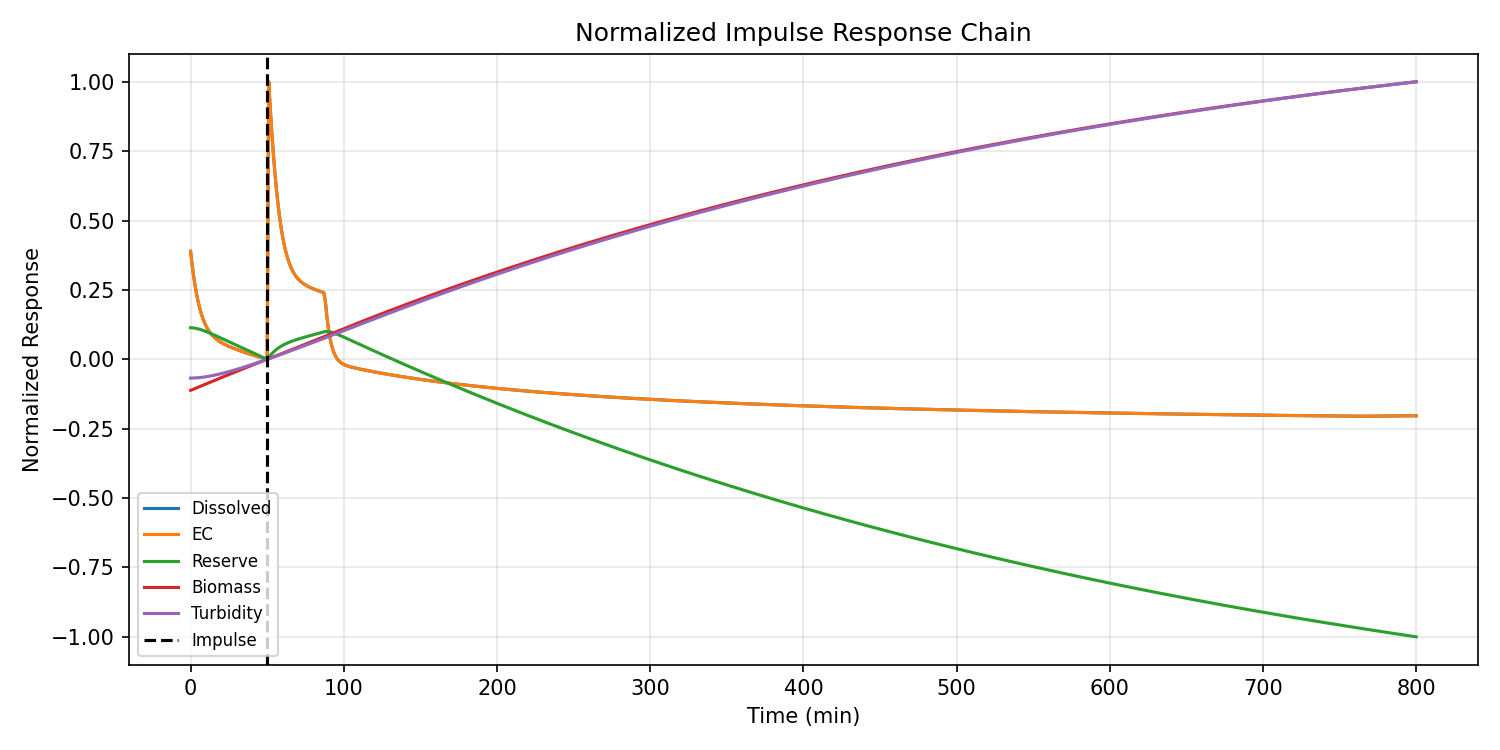

Source data for this figure (header and first rows):
water_temp, ph, dissolved_oxygen, ambient_temp, prev_flowrate, prev_duration, time_since_last_dose, cumulative_nutrients, cumulative_dilution, step_index, dissolved_nutrient_mass, algae_biomass, internal_reserve, dead_biomass_pool, health_index, damage_index, ec, turbidity, pending_nutrients, time_min, flowrate, duration, total_mass
22.0, 7.2, 8.0, 22.0, 0.0, 0.0, 999.0, 0.0, 0.0, 0, 0.5, 100.0, 25.0, 0.0, 1.0, 0.0, 0.4, 220, 0.0, 0.0, 0.0, 0.0, 35.5
22.0, 7.2, 8, 22.0, 0.0, 0.0, 1059, 0.0, 0.0005784, 1, 0.47, 100.2, 25, 0.01024, 1.0, 0.0, 0.376, 220, 0.0, 1.0, 0.0, 0.0, 35.5
22.0, 7.2, 8, 22.0, 0.0, 0.0, 1119, 0.0, 0.001122, 2, 0.4439, 100.4, 24.99, 0.02045, 1.0, 0.0, 0.3551, 220.1, 0.0, 2.0, 0.0, 0.0, 35.5
22.0, 7.2, 8, 22.0, 0.0, 0.0, 1179, 0.0, 0.001636, 3, 0.4213, 100.7, 24.98, 0.03065, 1.0, 0.0, 0.337, 220.1, 0.0, 3.0, 0.0, 0.0, 35.5
22.0, 7.2, 8.001, 22.0, 0.0, 0.0, 1239, 0.0, 0.002123, 4, 0.4018, 100.9, 24.97, 0.04083, 1.0, 0.0, 0.3214, 220.2, 0.0, 4.0, 0.0, 0.0, 35.5
22.0, 7.2, 8.001, 22.0, 0.0, 0.0, 1299, 0.0, 0.002588, 5, 0.3851, 101.1, 24.95, 0.051, 1.0, 0.0, 0.3081, 220.3, 0.0, 5.0, 0.0, 0.0, 35.5
22.0, 7.2, 8.001, 22.0, 0.0, 0.0, 1359, 0.0, 0.003033, 6, 0.3708, 101.3, 24.93, 0.06115, 1.0, 0.0, 0.2966, 220.4, 0.0, 6.0, 0.0, 0.0, 35.5
22.0, 7.2, 8.001, 22.0, 0.0, 0.0, 1419, 0.0, 0.003462, 7, 0.3585, 101.5, 24.91, 0.07128, 1.0, 0.0, 0.2868, 220.6, 0.0, 7.0, 0.0, 0.0, 35.5
22.0, 7.2, 8.001, 22.0, 0.0, 0.0, 1479, 0.0, 0.003877, 8, 0.3481, 101.8, 24.89, 0.0814, 1.0, 0.0, 0.2785, 220.7, 0.0, 8.0, 0.0, 0.0, 35.5
22.0, 7.2, 8.001, 22.0, 0.0, 0.0, 1539, 0.0, 0.004279, 9, 0.3392, 102, 24.87, 0.0915, 1.0, 0.0, 0.2714, 220.9, 0.0, 9.0, 0.0, 0.0, 35.5
22.0, 7.2, 8.001, 22.0, 0.0, 0.0, 1599, 0.0, 0.004672, 10, 0.3316, 102.2, 24.84, 0.1016, 1.0, 0.0, 0.2653, 221.1, 0.0, 10.0, 0.0, 0.0, 35.5
22.0, 7.2, 8.002, 22.0, 0.0, 0.0, 1659, 0.0, 0.005055, 11, 0.3251, 102.4, 24.82, 0.1117, 1.0, 0.0, 0.2601, 221.2, 0.0, 11.0, 0.0, 0.0, 35.5
22.0, 7.2, 8.002, 22.0, 0.0, 0.0, 1719, 0.0, 0.005431, 12, 0.3195, 102.6, 24.79, 0.1217, 1.0, 0.0, 0.2556, 221.5, 0.0, 12.0, 0.0, 0.0, 35.5
22.0, 7.2, 8.002, 22.0, 0.0, 0.0, 1779, 0.0, 0.005801, 13, 0.3147, 102.9, 24.76, 0.1318, 1.0, 0.0, 0.2517, 221.7, 0.0, 13.0, 0.0, 0.0, 35.5
22.0, 7.2, 8.002, 22.0, 0.0, 0.0, 1839, 0.0, 0.006165, 14, 0.3104, 103.1, 24.73, 0.1418, 1.0, 0.0, 0.2484, 221.9, 0.0, 14.0, 0.0, 0.0, 35.5
22.0, 7.2, 8.002, 22.0, 0.0, 0.0, 1899, 0.0, 0.006524, 15, 0.3068, 103.3, 24.7, 0.1518, 1.0, 0.0, 0.2454, 222.1, 0.0, 15.0, 0.0, 0.0, 35.5
22.0, 7.2, 8.002, 22.0, 0.0, 0.0, 1959, 0.0, 0.006879, 16, 0.3035, 103.5, 24.68, 0.1618, 1.0, 0.0, 0.2428, 222.4, 0.0, 16.0, 0.0, 0.0, 35.5
22.0, 7.2, 8.003, 22.0, 0.0, 0.0, 2019, 0.0, 0.00723, 17, 0.3006, 103.7, 24.65, 0.1718, 1.0, 0.0, 0.2405, 222.7, 0.0, 17.0, 0.0, 0.0, 35.5
22.0, 7.2, 8.003, 22.0, 0.0, 0.0, 2079, 0.0, 0.007578, 18, 0.298, 104, 24.62, 0.1818, 1.0, 0.0, 0.2384, 222.9, 0.0, 18.0, 0.0, 0.0, 35.5
22.0, 7.2, 8.003, 22.0, 0.0, 0.0, 2139, 0.0, 0.007923, 19, 0.2957, 104.2, 24.59, 0.1917, 1.0, 0.0, 0.2365, 223.2, 0.0, 19.0, 0.0, 0.0, 35.5
22.0, 7.2, 8.003, 22.0, 0.0, 0.0, 2199, 0.0, 0.008265, 20, 0.2935, 104.4, 24.56, 0.2017, 1.0, 0.0, 0.2348, 223.5, 0.0, 20.0, 0.0, 0.0, 35.5
22.0, 7.2, 8.003, 22.0, 0.0, 0.0, 2259, 0.0, 0.008604, 21, 0.2915, 104.6, 24.53, 0.2116, 1.0, 0.0, 0.2332, 223.8, 0.0, 21.0, 0.0, 0.0, 35.5
22.0, 7.2, 8.003, 22.0, 0.0, 0.0, 2319, 0.0, 0.008941, 22, 0.2896, 104.8, 24.5, 0.2215, 1.0, 0.0, 0.2317, 224.1, 0.0, 22.0, 0.0, 0.0, 35.5
22.0, 7.2, 8.003, 22.0, 0.0, 0.0, 2379, 0.0, 0.009276, 23, 0.2879, 105, 24.47, 0.2314, 1.0, 0.0, 0.2303, 224.4, 0.0, 23.0, 0.0, 0.0, 35.5
22.0, 7.2, 8.004, 22.0, 0.0, 0.0, 2439, 0.0, 0.009609, 24, 0.2862, 105.3, 24.44, 0.2413, 1.0, 0.0, 0.229, 224.7, 0.0, 24.0, 0.0, 0.0, 35.5
22.0, 7.2, 8.004, 22.0, 0.0, 0.0, 2499, 0.0, 0.00994, 25, 0.2847, 105.5, 24.41, 0.2512, 1.0, 0.0, 0.2277, 225.1, 0.0, 25.0, 0.0, 0.0, 35.5
22.0, 7.199, 8.004, 22.0, 0.0, 0.0, 2559, 0.0, 0.01027, 26, 0.2832, 105.7, 24.38, 0.261, 1.0, 0.0, 0.2265, 225.4, 0.0, 26.0, 0.0, 0.0, 35.5
22.0, 7.199, 8.004, 22.0, 0.0, 0.0, 2619, 0.0, 0.0106, 27, 0.2817, 105.9, 24.35, 0.2708, 1.0, 0.0, 0.2254, 225.7, 0.0, 27.0, 0.0, 0.0, 35.5
22.0, 7.199, 8.004, 22.0, 0.0, 0.0, 2679, 0.0, 0.01092, 28, 0.2803, 106.1, 24.32, 0.2807, 1.0, 0.0, 0.2242, 226.1, 0.0, 28.0, 0.0, 0.0, 35.5
22.0, 7.199, 8.004, 22.0, 0.0, 0.0, 2739, 0.0, 0.01125, 29, 0.2789, 106.3, 24.29, 0.2905, 1.0, 0.0, 0.2232, 226.4, 0.0, 29.0, 0.0, 0.0, 35.5
22.0, 7.199, 8.004, 22.0, 0.0, 0.0, 2799, 0.0, 0.01157, 30, 0.2776, 106.5, 24.26, 0.3003, 1.0, 0.0, 0.2221, 226.8, 0.0, 30.0, 0.0, 0.0, 35.5
22.0, 7.199, 8.005, 22.0, 0.0, 0.0, 2859, 0.0, 0.01189, 31, 0.2763, 106.8, 24.23, 0.3101, 1.0, 0.0, 0.2211, 227.2, 0.0, 31.0, 0.0, 0.0, 35.5
22.0, 7.199, 8.005, 22.0, 0.0, 0.0, 2919, 0.0, 0.01221, 32, 0.2751, 107, 24.2, 0.3198, 1.0, 0.0, 0.2201, 227.5, 0.0, 32.0, 0.0, 0.0, 35.5
22.0, 7.199, 8.005, 22.0, 0.0, 0.0, 2979, 0.0, 0.01253, 33, 0.2738, 107.2, 24.17, 0.3296, 1.0, 0.0, 0.2191, 227.9, 0.0, 33.0, 0.0, 0.0, 35.5
22.0, 7.199, 8.005, 22.0, 0.0, 0.0, 3039, 0.0, 0.01285, 34, 0.2726, 107.4, 24.14, 0.3393, 1.0, 0.0, 0.2181, 228.3, 0.0, 34.0, 0.0, 0.0, 35.5
22.0, 7.199, 8.005, 22.0, 0.0, 0.0, 3099, 0.0, 0.01316, 35, 0.2714, 107.6, 24.11, 0.3491, 1.0, 0.0, 0.2171, 228.7, 0.0, 35.0, 0.0, 0.0, 35.5
22.0, 7.199, 8.005, 22.0, 0.0, 0.0, 3159, 0.0, 0.01348, 36, 0.2702, 107.8, 24.08, 0.3588, 1.0, 0.0, 0.2162, 229, 0.0, 36.0, 0.0, 0.0, 35.5
22.0, 7.199, 8.006, 22.0, 0.0, 0.0, 3219, 0.0, 0.01379, 37, 0.2691, 108, 24.05, 0.3685, 1.0, 0.0, 0.2153, 229.4, 0.0, 37.0, 0.0, 0.0, 35.5
22.0, 7.199, 8.006, 22.0, 0.0, 0.0, 3279, 0.0, 0.0141, 38, 0.268, 108.2, 24.02, 0.3782, 1.0, 0.0, 0.2144, 229.8, 0.0, 38.0, 0.0, 0.0, 35.5
22.0, 7.199, 8.006, 22.0, 0.0, 0.0, 3339, 0.0, 0.01441, 39, 0.2668, 108.4, 23.99, 0.3878, 1.0, 0.0, 0.2135, 230.2, 0.0, 39.0, 0.0, 0.0, 35.5
22.0, 7.199, 8.006, 22.0, 0.0, 0.0, 3399, 0.0, 0.01472, 40, 0.2657, 108.7, 23.96, 0.3975, 1.0, 0.0, 0.2126, 230.6, 0.0, 40.0, 0.0, 0.0, 35.5
22.0, 7.199, 8.006, 22.0, 0.0, 0.0, 3459, 0.0, 0.01502, 41, 0.2646, 108.9, 23.93, 0.4071, 1.0, 0.0, 0.2117, 231, 0.0, 41.0, 0.0, 0.0, 35.5
22.0, 7.199, 8.006, 22.0, 0.0, 0.0, 3519, 0.0, 0.01533, 42, 0.2636, 109.1, 23.9, 0.4168, 1.0, 0.0, 0.2108, 231.4, 0.0, 42.0, 0.0, 0.0, 35.5
22.0, 7.199, 8.006, 22.0, 0.0, 0.0, 3579, 0.0, 0.01564, 43, 0.2625, 109.3, 23.87, 0.4264, 1.0, 0.0, 0.21, 231.8, 0.0, 43.0, 0.0, 0.0, 35.5
22.0, 7.199, 8.007, 22.0, 0.0, 0.0, 3639, 0.0, 0.01594, 44, 0.2615, 109.5, 23.84, 0.436, 1.0, 0.0, 0.2092, 232.2, 0.0, 44.0, 0.0, 0.0, 35.5
22.0, 7.199, 8.007, 22.0, 0.0, 0.0, 3699, 0.0, 0.01624, 45, 0.2604, 109.7, 23.81, 0.4456, 1.0, 0.0, 0.2083, 232.6, 0.0, 45.0, 0.0, 0.0, 35.5
22.0, 7.199, 8.007, 22.0, 0.0, 0.0, 3759, 0.0, 0.01654, 46, 0.2594, 109.9, 23.78, 0.4551, 1.0, 0.0, 0.2075, 233.1, 0.0, 46.0, 0.0, 0.0, 35.5
22.0, 7.199, 8.007, 22.0, 0.0, 0.0, 3819, 0.0, 0.01684, 47, 0.2584, 110.1, 23.75, 0.4647, 1.0, 0.0, 0.2067, 233.5, 0.0, 47.0, 0.0, 0.0, 35.5
22.0, 7.199, 8.007, 22.0, 0.0, 0.0, 3879, 0.0, 0.01714, 48, 0.2574, 110.3, 23.72, 0.4743, 1.0, 0.0, 0.2059, 233.9, 0.0, 48.0, 0.0, 0.0, 35.5
22.0, 7.199, 8.007, 22.0, 0.0, 0.0, 3939, 0.0, 0.01744, 49, 0.2564, 110.5, 23.69, 0.4838, 1.0, 0.0, 0.2051, 234.3, 0.0, 49.0, 0.0, 0.0, 35.5
22.0, 7.199, 8.007, 22.0, 0.0, 0.0, 3999, 0.0, 0.01774, 50, 0.2555, 110.7, 23.66, 0.4933, 1.0, 0.0, 0.2044, 234.7, 0.0, 50.0, 5.0, 30.0, 35.5
22.0, 7.193, 7.997, 22.0, 5.0, 30.0, 0.0, 2.5, 0.01803, 51, 0.884, 110.9, 23.75, 0.5028, 1.0, 0.0, 0.7072, 235.1, 1.752, 51.0, 0.0, 0.0, 38
22.0, 7.193, 7.997, 22.0, 0.0, 0.0, 60.0, 2.5, 0.01905, 52, 0.8243, 111.1, 23.83, 0.5127, 1.0, 0.0, 0.6595, 235.6, 1.704, 52.0, 0.0, 0.0, 38
22.0, 7.193, 7.997, 22.0, 0.0, 0.0, 120.0, 2.5, 0.02001, 53, 0.7705, 111.3, 23.9, 0.5225, 1.0, 0.0, 0.6164, 236, 1.656, 53.0, 0.0, 0.0, 38
22.0, 7.193, 7.998, 22.0, 0.0, 0.0, 180.0, 2.5, 0.0209, 54, 0.7223, 111.6, 23.96, 0.5323, 1.0, 0.0, 0.5778, 236.4, 1.608, 54.0, 0.0, 0.0, 38
22.0, 7.193, 7.998, 22.0, 0.0, 0.0, 240.0, 2.5, 0.02174, 55, 0.6796, 111.8, 24.02, 0.5421, 1.0, 0.0, 0.5436, 236.8, 1.56, 55.0, 0.0, 0.0, 38
22.0, 7.193, 7.998, 22.0, 0.0, 0.0, 300.0, 2.5, 0.02252, 56, 0.642, 112, 24.08, 0.5519, 1.0, 0.0, 0.5136, 237.3, 1.512, 56.0, 0.0, 0.0, 38
22.0, 7.193, 7.998, 22.0, 0.0, 0.0, 360.0, 2.5, 0.02326, 57, 0.6091, 112.2, 24.13, 0.5616, 1.0, 0.0, 0.4873, 237.7, 1.464, 57.0, 0.0, 0.0, 38
22.0, 7.193, 7.998, 22.0, 0.0, 0.0, 420.0, 2.5, 0.02397, 58, 0.5806, 112.4, 24.17, 0.5714, 1.0, 0.0, 0.4645, 238.1, 1.416, 58.0, 0.0, 0.0, 38
22.0, 7.193, 7.998, 22.0, 0.0, 0.0, 480.0, 2.5, 0.02464, 59, 0.556, 112.6, 24.21, 0.5811, 1.0, 0.0, 0.4448, 238.6, 1.368, 59.0, 0.0, 0.0, 38
... 741 more rows
